Photos from the image-classification dataset "xPawsure-Dataset" in the GitHub repository trishtianmisc/xPawsure-Dataset. Its 5 classes are: allergic dermatitis, bacterial infection, fungal infection, hotspot, mange.

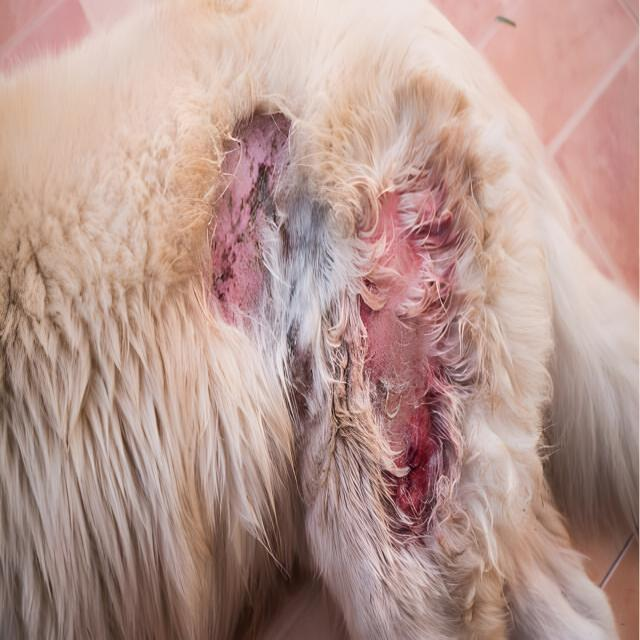
Label: allergic dermatitis

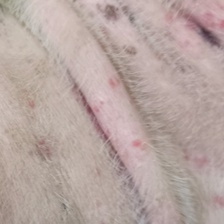
Label: mange

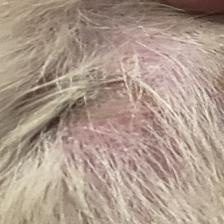
Label: hotspot

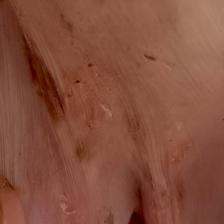
Label: bacterial infection

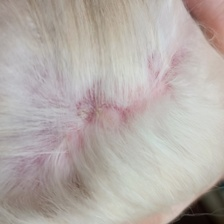
Label: fungal infection

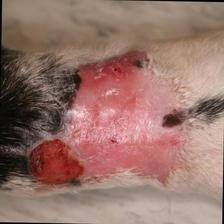
Label: allergic dermatitis
